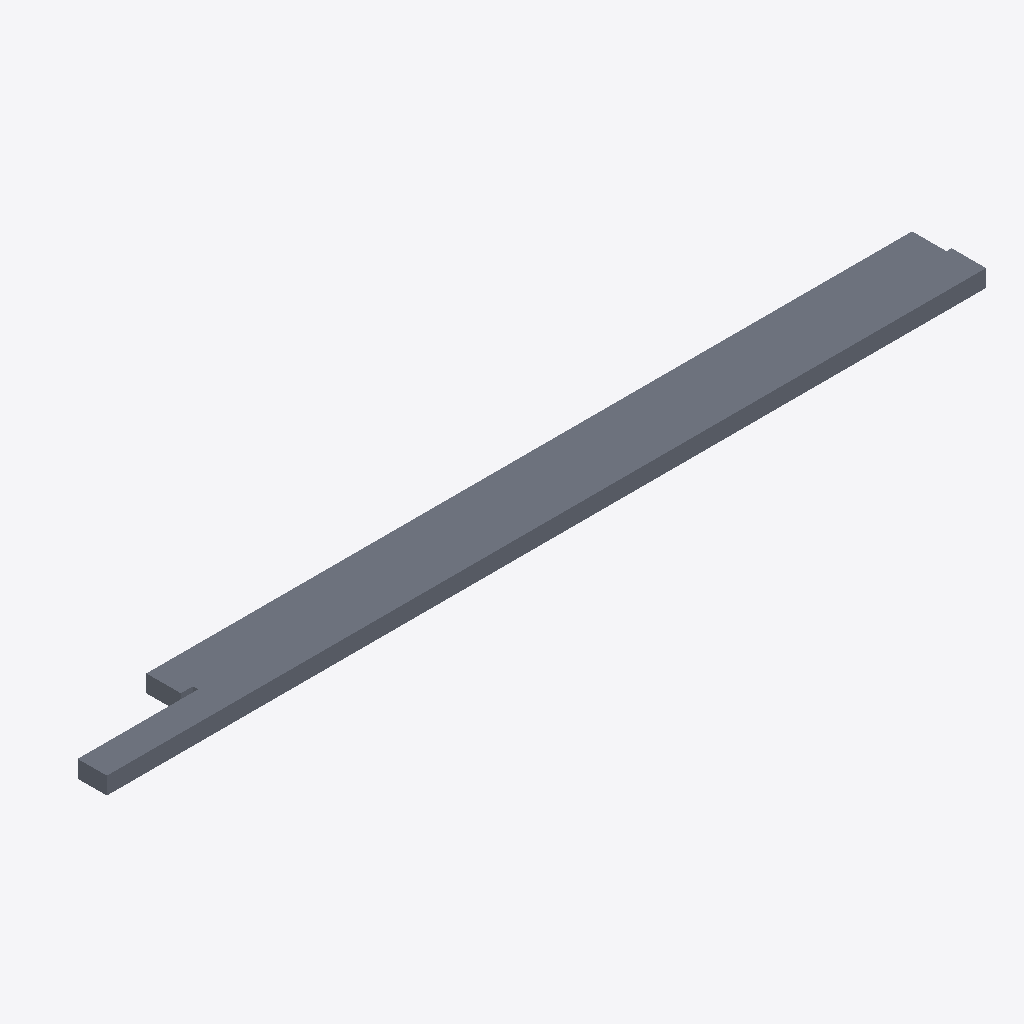
Isometric view of an IFC building model (IFC-SPF (STEP), schema IFC2X3, length unit millimetre), seen from the south-west, elements coloured by IFC class: 1 slab (grey).
Extent 5.1 m × 0.4 m × 0.1 m (x, y, z). Storeys (1): TÉRREO (745,84) at 0.00 m. Elements (1): 1 IfcSlab.

HEADER;
FILE_DESCRIPTION(('ViewDefinition [CoordinationView]'),'2;1');
FILE_NAME('','2017-01-13T09:03:54',(''),(''),'Xbim File Processor version 3.2.0.0','Xbim version 3.2.0.0','');
FILE_SCHEMA(('IFC2X3'));
ENDSEC;
DATA;
#46=IFCPROJECT('344O7vICcwH8qAEnwJDjSU',#15,'CHARME DA VILA',$,$,$,'PILOTO 2',(#43),#32);
#67=IFCSITE('20FpTZCqJy2vhVJYtjuIce',#15,'Site',$,$,#64,$,$,.ELEMENT.,(24,28,0,0),(54,25,0,0),0.0,$,#53);
#90=IFCBUILDING('00tMo7QcxqWdIGvc4sMN2A',#15,'CHARME DA VILA',$,$,#88,$,$,.ELEMENT.,$,$,#79);
#4332=IFCBUILDINGSTOREY('1oZ0wPs_PE8ANCPg3bIs4j',#15,'TÉRREO (745,84)',$,$,#4331,$,$,.ELEMENT.,0.0);
#242345=IFCSLAB('1sfLRQIHv2NPfCa_At2Fmg',#15,$,'LJ',$,#242155,#242342,'76A556DA-491E-425D-9A4C-93E2B708FC2A',.FLOOR.);
ENDSEC;
